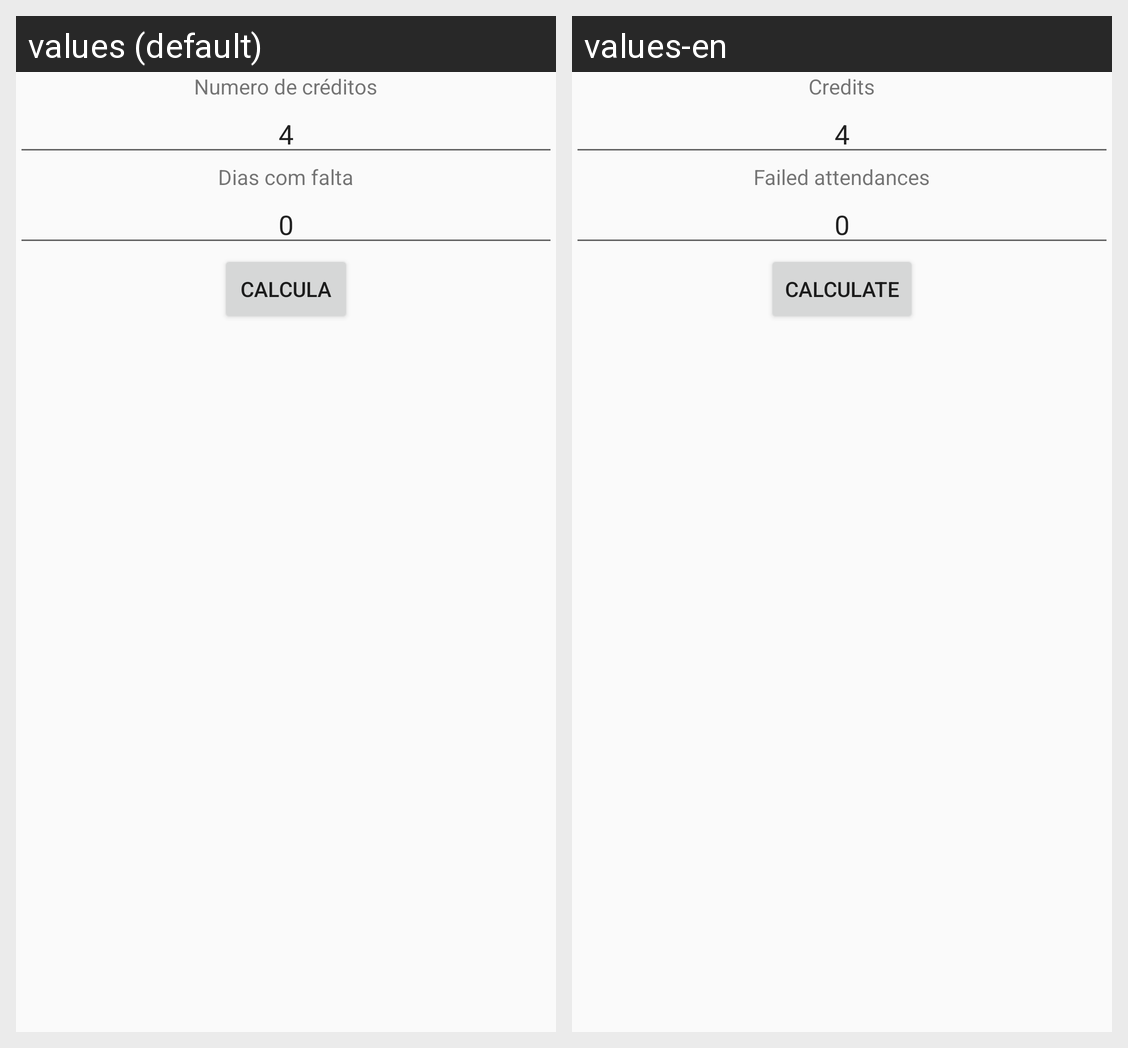

Locale-by-locale string values for the Android screen shown in this grid:
Android screen res/layout/activity_calcula_faltas.xml rendered under 2 locales, left to right: values (default), values-en. Device: Nexus 5 (rendered at 1080×1920; each locale shown at half size, 540×960, under a caption strip naming it); theme AppTheme.
Strings drawn on this screen, with the default value and each locale's value (text and hints the layout hard-codes, and strings that could not be matched under every locale, appear in the picture but are not listed):

tv_num_creditos
  values: Numero de créditos
  values-en: Credits

tv_dias_falta
  values: Dias com falta
  values-en: Failed attendances

btn_calcula
  values: Calcula
  values-en: Calculate
